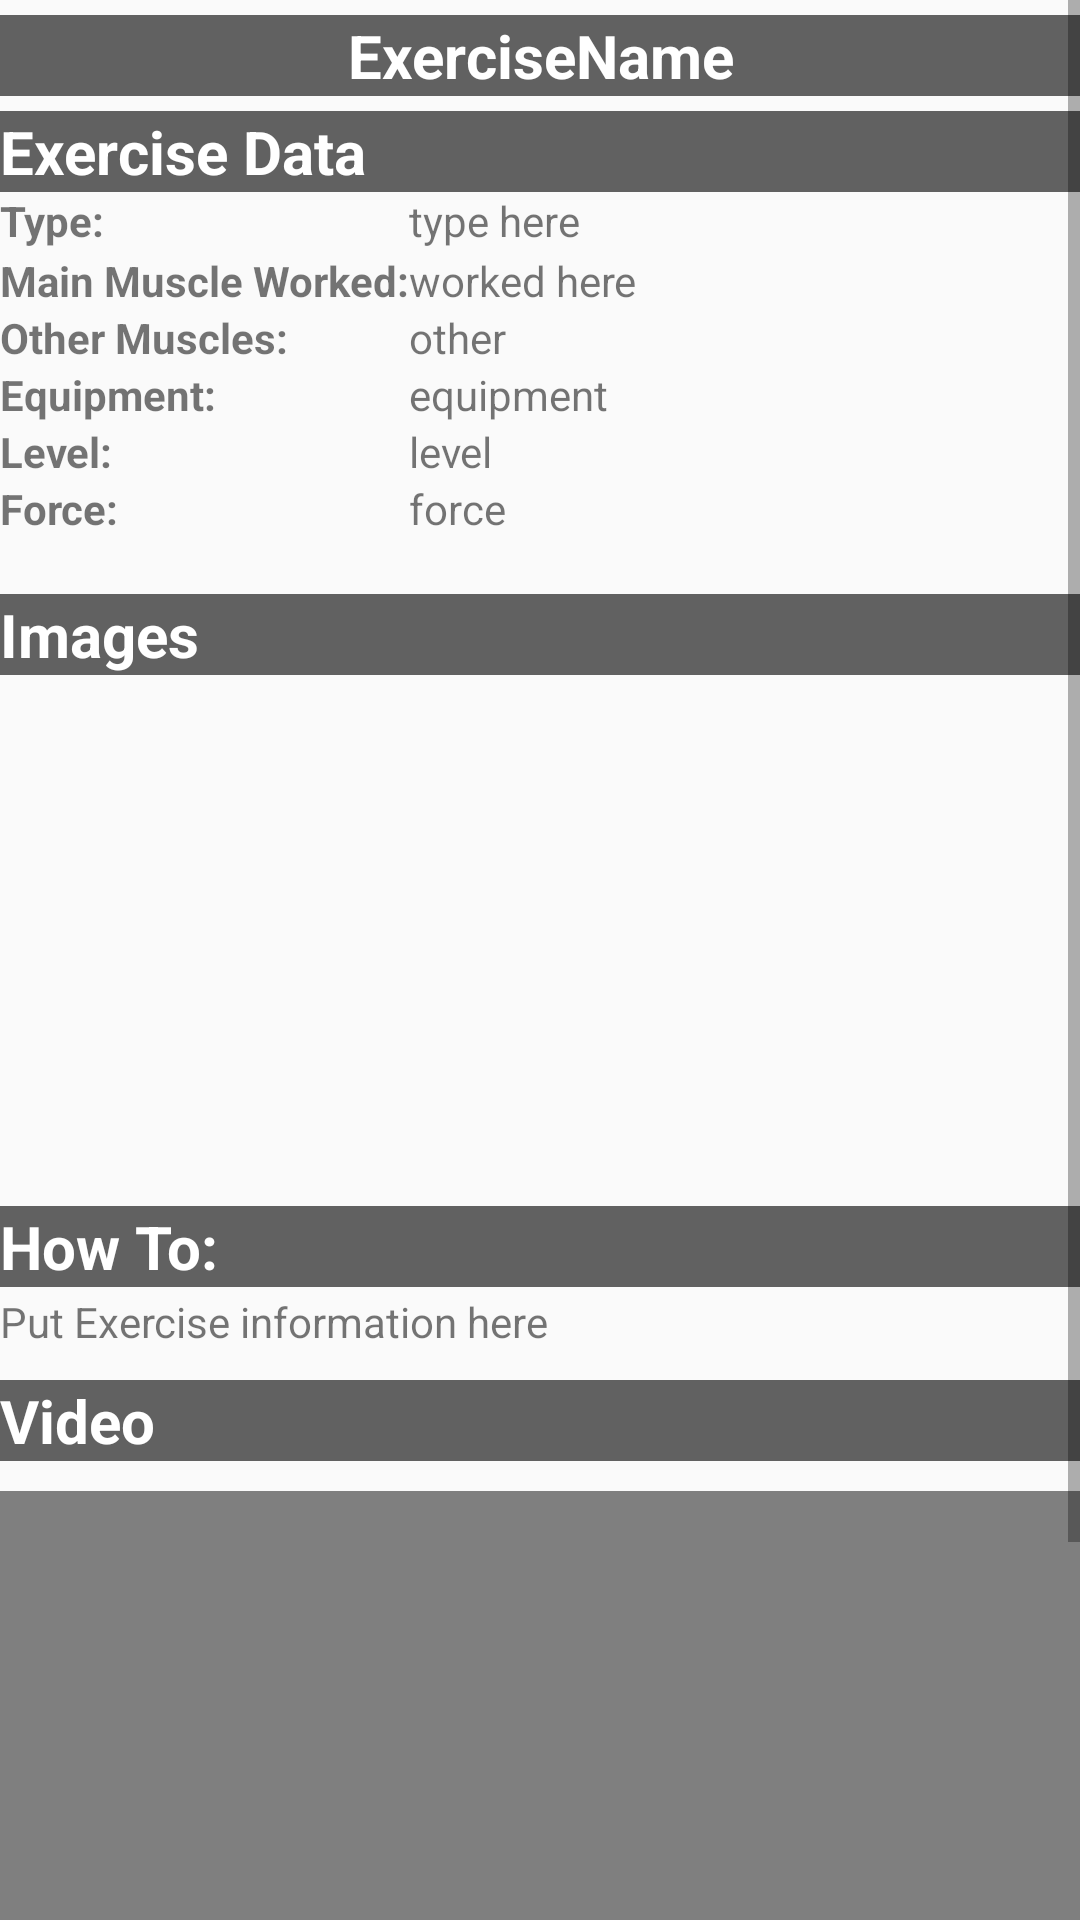

Reconstruct the res/layout file that produces this screen, plus the resources it refers to.
<!-- AndroidManifest.xml: application theme AppTheme -->
<!-- res/layout/activity_exercise_details.xml -->
<?xml version="1.0" encoding="utf-8"?>
<ScrollView xmlns:android="http://schemas.android.com/apk/res/android"
    xmlns:tools="http://schemas.android.com/tools"
    android:id="@+id/activity_exercise_details"
    android:layout_width="match_parent"
    android:layout_height="match_parent"
    tools:context="com.assignment.truestrength.UI.ExerciseDetails">


    <RelativeLayout
        android:layout_width="match_parent"
        android:layout_height="match_parent">


        <TextView
            android:id="@+id/textView11"
            android:layout_width="wrap_content"
            android:layout_height="wrap_content"
            android:layout_alignParentStart="true"
            android:layout_below="@+id/textView10"
            android:text="Level:"
            android:textStyle="normal|bold" />

        <TextView
            android:id="@+id/textView10"
            android:layout_width="wrap_content"
            android:layout_height="wrap_content"
            android:layout_alignParentStart="true"
            android:layout_below="@+id/textView9"
            android:text="Equipment:"
            android:textStyle="normal|bold" />

        <TextView
            android:id="@+id/textView9"
            android:layout_width="wrap_content"
            android:layout_height="wrap_content"
            android:layout_alignParentStart="true"
            android:layout_below="@+id/textView8"
            android:text="Other Muscles:"
            android:textStyle="normal|bold" />

        <TextView
            android:id="@+id/textView8"
            android:layout_width="wrap_content"
            android:layout_height="wrap_content"
            android:layout_alignParentStart="true"
            android:layout_below="@+id/textView7"
            android:text="Main Muscle Worked:"
            android:textStyle="normal|bold"
            android:layout_marginTop="1dp"
            />

        <TextView
            android:id="@+id/textView7"
            android:layout_width="wrap_content"
            android:layout_height="wrap_content"
            android:layout_alignParentStart="true"
            android:layout_below="@+id/title_data"
            android:text="Type:"
            android:textStyle="normal|bold" />

        <TextView
            android:id="@+id/detail_name"
            android:layout_width="match_parent"
            android:layout_height="wrap_content"
            android:layout_alignParentStart="true"
            android:layout_alignParentTop="true"
            android:layout_marginTop="5dp"
            android:text="ExerciseName"
            android:textAlignment="center"
            android:textSize="20dp"
            android:textStyle="normal|bold"
            android:background="@color/colorPrimary"
            android:textColor="@android:color/white" />

        <TextView
            android:id="@+id/textView6"
            android:layout_width="wrap_content"
            android:layout_height="wrap_content"
            android:layout_alignParentStart="true"
            android:layout_below="@+id/textView11"
            android:text="Force:"
            android:textStyle="normal|bold" />


        <TextView
            android:id="@+id/title_data"
            android:layout_width="wrap_content"
            android:layout_height="wrap_content"
            android:layout_alignParentStart="true"
            android:layout_below="@+id/detail_name"
            android:layout_marginTop="5dp"
            android:text="Exercise Data"
            android:textSize="20sp"
            android:textStyle="normal|bold"
            android:layout_alignParentEnd="true"
            android:background="@color/colorPrimary"
            android:textColor="@android:color/white" />

        <TextView
            android:id="@+id/textView17"
            android:layout_width="wrap_content"
            android:layout_height="wrap_content"
            android:layout_alignParentStart="true"
            android:layout_below="@+id/textView6"
            android:layout_marginTop="19dp"
            android:text="Images"
            android:textSize="20sp"
            android:textStyle="normal|bold"
            android:layout_alignParentEnd="true"
            android:background="@color/colorPrimary"
            android:textColor="@android:color/white" />


        <ImageView
            android:id="@+id/imageView3"
            android:paddingTop="15dp"
            android:layout_width="175dp"
            android:layout_height="150dp"
            android:layout_below="@+id/textView17"
            android:layout_alignParentStart="true" />

        <ImageView
            android:id="@+id/imageView2"
            android:paddingTop="15dp"
            android:layout_width="175dp"
            android:layout_height="150dp"
            android:layout_below="@+id/textView17"
            android:layout_alignParentStart="true" />

        <TextView
            android:id="@+id/how"
            android:layout_width="wrap_content"
            android:layout_height="wrap_content"
            android:layout_alignParentStart="true"
            android:layout_below="@+id/img_2"
            android:layout_marginTop="15dp"
            android:text="How To:"
            android:textSize="20sp"
            android:textStyle="normal|bold"
            android:background="@color/colorPrimary"
            android:textColor="@android:color/white"
            android:layout_alignParentEnd="true" />

        <TextView
            android:id="@+id/data_info"
            android:layout_width="match_parent"
            android:layout_height="match_parent"
            android:layout_alignParentEnd="true"
            android:layout_below="@+id/how"
            android:text="Put Exercise information here"
            android:layout_marginTop="2dp"

            />

        <TextView
            android:id="@+id/vtitle"
            android:layout_width="match_parent"
            android:layout_height="match_parent"
            android:layout_alignParentEnd="true"
            android:layout_below="@+id/data_info"
            android:layout_marginTop="10dp"
            android:text="Video"
            android:textSize="20sp"
            android:textStyle="normal|bold"
            android:background="@color/colorPrimary"
            android:textColor="@android:color/white" />


        <com.google.android.youtube.player.YouTubePlayerView
            android:id="@+id/ytplayer"
            android:layout_width="match_parent"
            android:layout_height="300dp"
            android:layout_below="@+id/vtitle"
            android:layout_marginTop="10dp"
            >

        </com.google.android.youtube.player.YouTubePlayerView>

        

        <TextView
            android:id="@+id/data_worked"
            android:layout_width="wrap_content"
            android:layout_height="wrap_content"
            android:layout_alignBottom="@+id/textView8"
            android:layout_alignParentEnd="true"
            android:layout_toEndOf="@+id/textView8"
            android:text="worked here" />

        <TextView
            android:id="@+id/data_other"
            android:layout_width="wrap_content"
            android:layout_height="wrap_content"
            android:layout_alignBottom="@+id/textView9"
            android:layout_alignParentEnd="true"
            android:layout_toEndOf="@+id/textView8"
            android:text="other" />

        <TextView
            android:id="@+id/data_equipment"
            android:layout_width="wrap_content"
            android:layout_height="wrap_content"
            android:layout_alignBottom="@+id/textView10"
            android:layout_alignParentEnd="true"
            android:layout_alignStart="@+id/data_other"
            android:text="equipment" />

        <TextView
            android:id="@+id/data_level"
            android:layout_width="wrap_content"
            android:layout_height="wrap_content"
            android:layout_above="@+id/textView6"
            android:layout_alignParentEnd="true"
            android:layout_alignStart="@+id/data_equipment"
            android:text="level" />

        <TextView
            android:id="@+id/data_force"
            android:layout_width="wrap_content"
            android:layout_height="wrap_content"
            android:layout_alignParentEnd="true"
            android:layout_alignStart="@+id/data_level"
            android:layout_below="@+id/data_level"
            android:text="force" />

        <ImageView
            android:id="@+id/imageView"
            android:layout_height="125dp"
            android:paddingTop="15dp"
            android:layout_below="@+id/textView17"
            android:layout_toStartOf="@+id/data_force"
            android:layout_width="wrap_content" />

        <ImageView
            android:id="@+id/data_img1"
            android:paddingTop="15dp"
            android:layout_width="175dp"
            android:layout_height="150dp"
            android:layout_marginStart="20dp"
            android:layout_below="@+id/textView17"
            android:layout_alignParentStart="true"
            android:layout_marginTop="12dp" />

        <ImageView
            android:id="@+id/img_2"
            android:layout_width="175dp"
            android:paddingTop="15dp"
            android:layout_height="150dp"
            android:layout_alignTop="@+id/data_img1"
            android:layout_toEndOf="@+id/data_img1" />

        <TextView
            android:id="@+id/data_type"
            android:layout_width="wrap_content"
            android:layout_height="wrap_content"
            android:text="type here"
            android:layout_above="@+id/textView8"
            android:layout_toEndOf="@+id/textView8" />


    </RelativeLayout>
</ScrollView>
<!-- resources referenced by this layout -->
<resources>
  <color name="colorPrimary">#616161</color>
  <style name="AppTheme" parent="Theme.AppCompat.Light.DarkActionBar">
          
          <item name="colorPrimary">@color/colorPrimary</item>
          <item name="colorPrimaryDark">@color/colorPrimaryDark</item>
          <item name="colorAccent">@color/colorAccent</item>
          <item name="actionBarStyle">@style/AppTheme.ActionBarStyle</item>
      </style>
  <color name="colorPrimaryDark">#212121</color>
  <color name="colorAccent">#F4D000</color>
  <style name="AppTheme.ActionBarStyle" parent="Theme.AppCompat.Light.DarkActionBar">
          <item name="titleTextStyle">@style/AppTheme.ActionBar.TitleTextStyle</item>
      </style>
  <style name="AppTheme.ActionBar.TitleTextStyle" parent="Theme.AppCompat.Light">
          <item name="android:textColor">@color/colorAccent</item>
      </style>
</resources>
